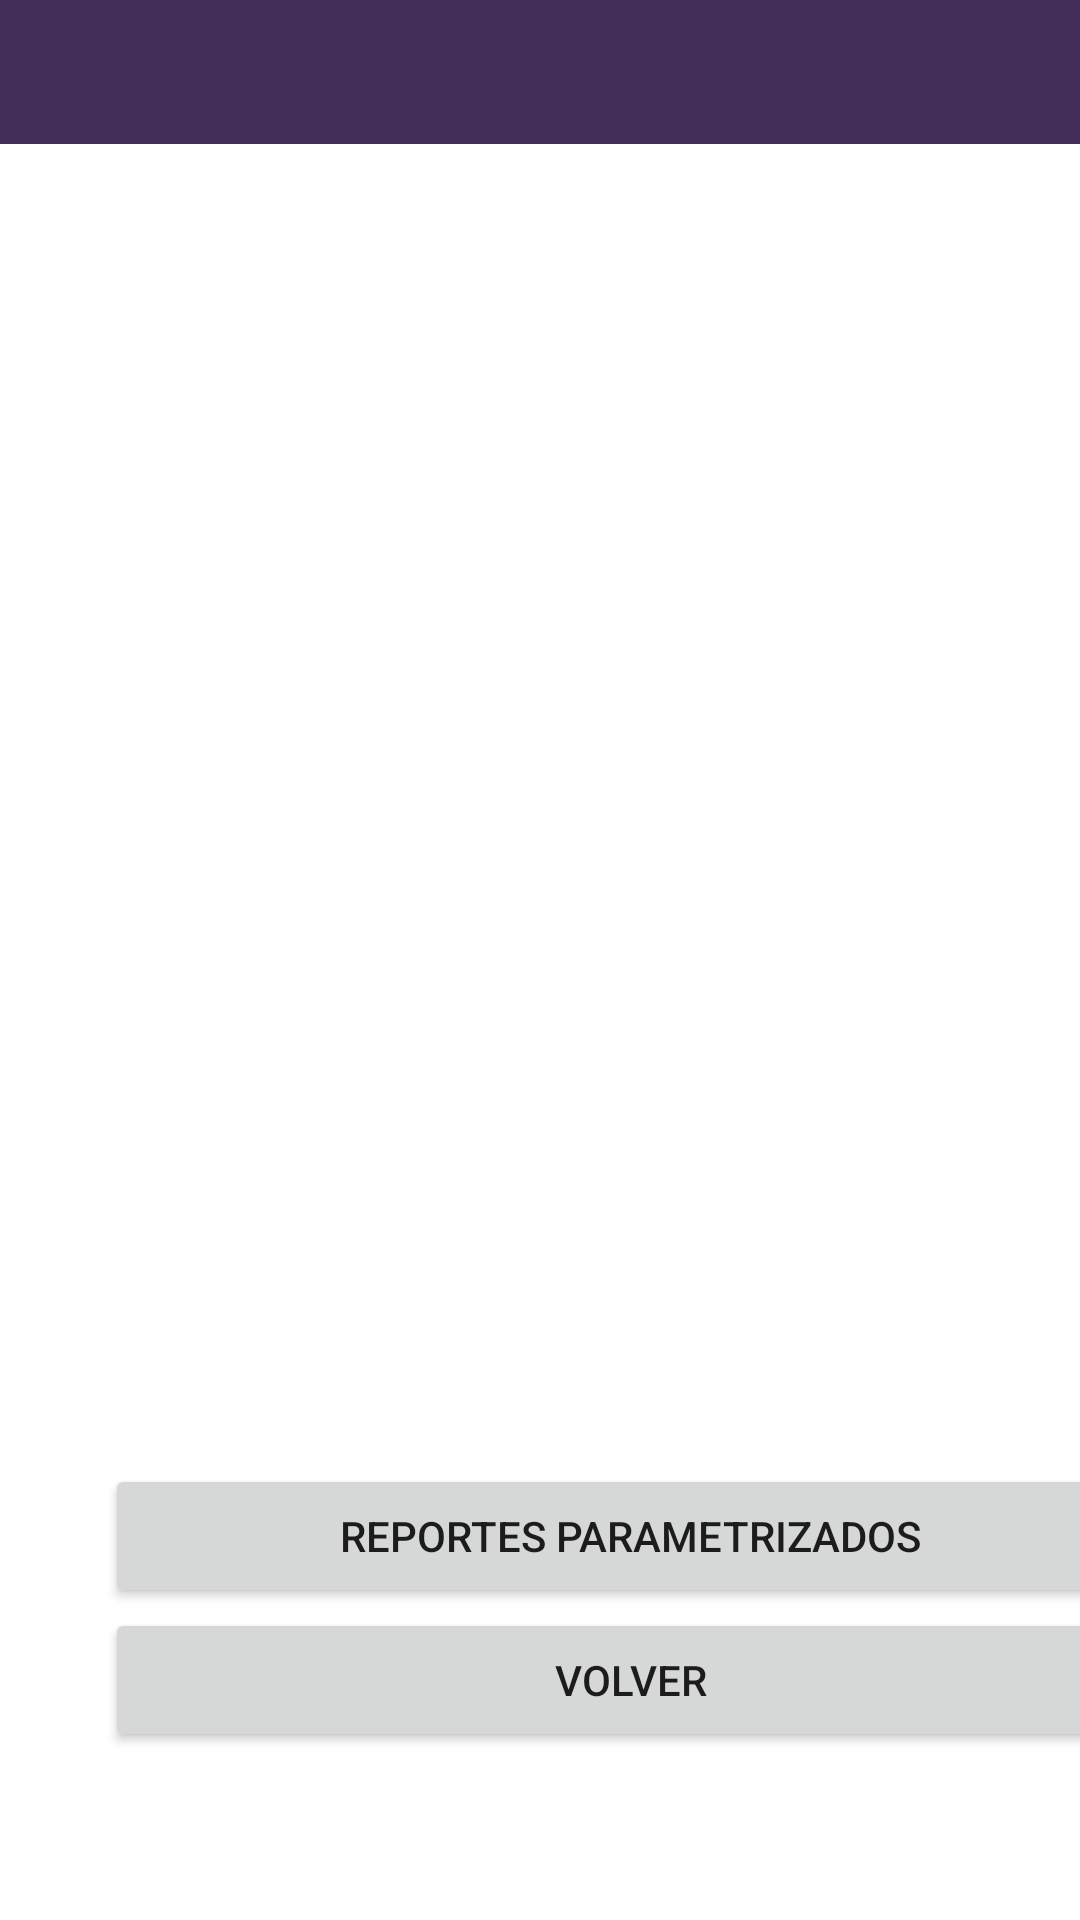

Layout XML and referenced resources for this Android screen:
<!-- AndroidManifest.xml: application theme Theme.SdjComp -->
<!-- res/layout/fragment_reportes.xml -->
<?xml version="1.0" encoding="utf-8"?>
<androidx.constraintlayout.widget.ConstraintLayout xmlns:android="http://schemas.android.com/apk/res/android"
    xmlns:app="http://schemas.android.com/apk/res-auto"
    xmlns:tools="http://schemas.android.com/tools"
    android:id="@+id/frameLayout9"
    android:layout_width="match_parent"
    android:layout_height="match_parent"
    tools:context=".Reportes" >

    <LinearLayout
        android:layout_width="match_parent"
        android:layout_height="match_parent"
        android:orientation="vertical">

        <com.google.android.material.tabs.TabLayout
            android:id="@+id/tabReportes"
            app:tabGravity="fill"
            app:tabSelectedTextColor="#8c1c25"
            app:tabTextColor="#FFF"
            app:tabIndicator="@color/colorGreen"
            android:background="#432d59"
            app:tabMode="fixed"
            android:layout_width="match_parent"
            android:layout_height="wrap_content">
        </com.google.android.material.tabs.TabLayout>

        <androidx.viewpager2.widget.ViewPager2
            android:id="@+id/viewPager"
            android:layout_width="match_parent"
            android:layout_height="400dp" />

        <Button
            android:id="@+id/btnReportesParam"
            android:layout_width="350dp"
            android:layout_height="wrap_content"
            android:layout_marginLeft="35dp"
            android:layout_marginTop="40dp"
            android:text="Reportes Parametrizados" />

        <Button
            android:id="@+id/btnVolverReportes"
            android:layout_width="350dp"
            android:layout_height="wrap_content"
            android:layout_marginLeft="35dp"
            android:text="Volver" />

    </LinearLayout>
</androidx.constraintlayout.widget.ConstraintLayout>
<!-- resources referenced by this layout -->
<resources>
  <style name="Theme.SdjComp" parent="Theme.MaterialComponents.DayNight.DarkActionBar">
          
          <item name="colorPrimary">@color/purple_500</item>
          <item name="colorPrimaryVariant">@color/purple_700</item>
          <item name="colorOnPrimary">@color/white</item>
          
          <item name="colorSecondary">@color/teal_200</item>
          <item name="colorSecondaryVariant">@color/teal_700</item>
          <item name="colorOnSecondary">@color/black</item>
          
          <item name="android:statusBarColor" tools:targetApi="l">?attr/colorPrimaryVariant</item>
          
      </style>
  <!-- not gathered from this repository: default colours our renderer supplied (Android Studio template values) -->
  <color name="purple_500">#FF6200EE</color>
  <color name="purple_700">#FF3700B3</color>
  <color name="teal_200">#FF03DAC5</color>
  <color name="teal_700">#FF018786</color>
  <color name="black">#FF000000</color>
  <color name="white">#FFFFFFFF</color>
</resources>
